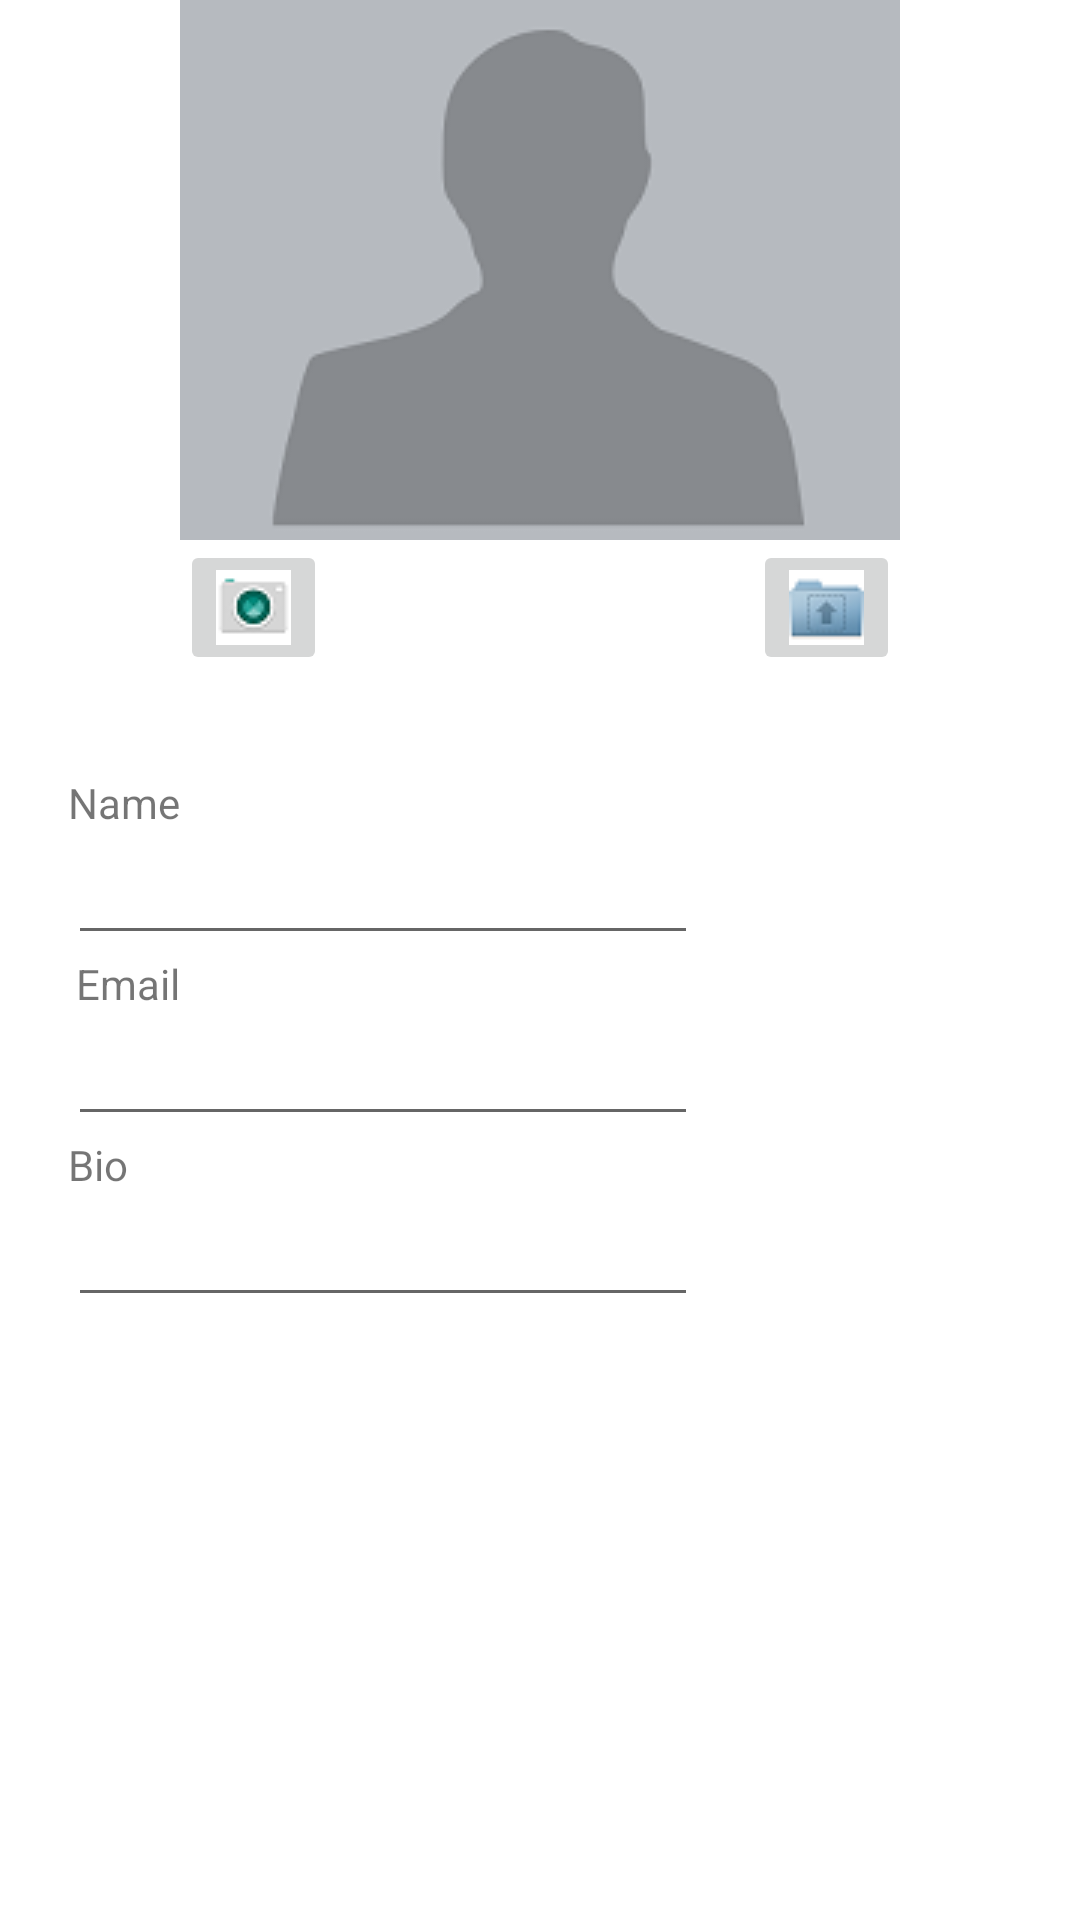

The Android layout XML behind this screen, and the referenced resources:
<!-- AndroidManifest.xml: application theme AppTheme -->
<!-- res/layout/fragment_profile.xml -->
<FrameLayout xmlns:android="http://schemas.android.com/apk/res/android"
    xmlns:tools="http://schemas.android.com/tools"
    android:layout_width="match_parent"
    android:layout_height="match_parent"
    tools:context="inducesmile.com.CareerPundit.Profile"
    android:background="#ffffff">

    

    <RelativeLayout
        android:layout_width="match_parent"
        android:layout_height="match_parent"
        android:layout_gravity="center_horizontal|top"
        android:background="#ffffff">

        <ImageView
            android:layout_width="wrap_content"
            android:layout_height="wrap_content"
            android:id="@+id/dp"
            android:src="@drawable/blank"
            android:layout_alignParentTop="true"
            android:layout_centerHorizontal="true" />

        <ImageButton
            android:layout_width="wrap_content"
            android:layout_height="wrap_content"
            android:id="@+id/upload"
            android:layout_alignTop="@+id/camera"
            android:layout_alignRight="@+id/dp"
            android:layout_alignEnd="@+id/dp"
            android:src="@drawable/upload" />

        <ImageButton
            android:layout_width="wrap_content"
            android:layout_height="wrap_content"
            android:id="@+id/camera"
            android:src="@drawable/camera"
            android:layout_below="@+id/dp"
            android:layout_alignLeft="@+id/dp"
            android:layout_alignStart="@+id/dp" />

        <TextView
            android:layout_width="wrap_content"
            android:layout_height="wrap_content"
            android:text="Name"
            android:id="@+id/textView4"
            android:layout_marginTop="33dp"
            android:layout_below="@+id/camera"
            android:layout_toLeftOf="@+id/camera"
            android:layout_toStartOf="@+id/camera" />

        <EditText
            android:layout_width="wrap_content"
            android:layout_height="wrap_content"
            android:inputType="textPersonName"
            android:ems="10"
            android:id="@+id/editText"
            android:layout_below="@+id/textView4"
            android:layout_alignLeft="@+id/textView4"
            android:layout_alignStart="@+id/textView4" />

        <EditText
            android:layout_width="wrap_content"
            android:layout_height="wrap_content"
            android:inputType="textEmailAddress"
            android:ems="10"
            android:id="@+id/editText2"
            android:layout_below="@+id/textView5"
            android:layout_alignLeft="@+id/editText"
            android:layout_alignStart="@+id/editText" />

        <TextView
            android:layout_width="wrap_content"
            android:layout_height="wrap_content"
            android:text="Email"
            android:id="@+id/textView5"
            android:layout_below="@+id/editText"
            android:layout_alignRight="@+id/textView4"
            android:layout_alignEnd="@+id/textView4" />

        <TextView
            android:layout_width="wrap_content"
            android:layout_height="wrap_content"
            android:text="Bio"
            android:id="@+id/textView6"
            android:layout_below="@+id/editText2"
            android:layout_alignLeft="@+id/editText2"
            android:layout_alignStart="@+id/editText2" />

        <EditText
            android:layout_width="wrap_content"
            android:layout_height="wrap_content"
            android:id="@+id/editText3"
            android:layout_below="@+id/textView6"
            android:layout_alignLeft="@+id/textView6"
            android:layout_alignStart="@+id/textView6"
            android:layout_alignRight="@+id/editText2"
            android:layout_alignEnd="@+id/editText2" />

    </RelativeLayout>
</FrameLayout>
<!-- resources referenced by this layout -->
<resources>
  <!-- drawable blank: png bitmap (drawable, 4497 bytes) -->
  <!-- drawable camera: png bitmap (drawable, 1052 bytes) -->
  <!-- drawable upload: png bitmap (drawable, 1239 bytes) -->
</resources>
